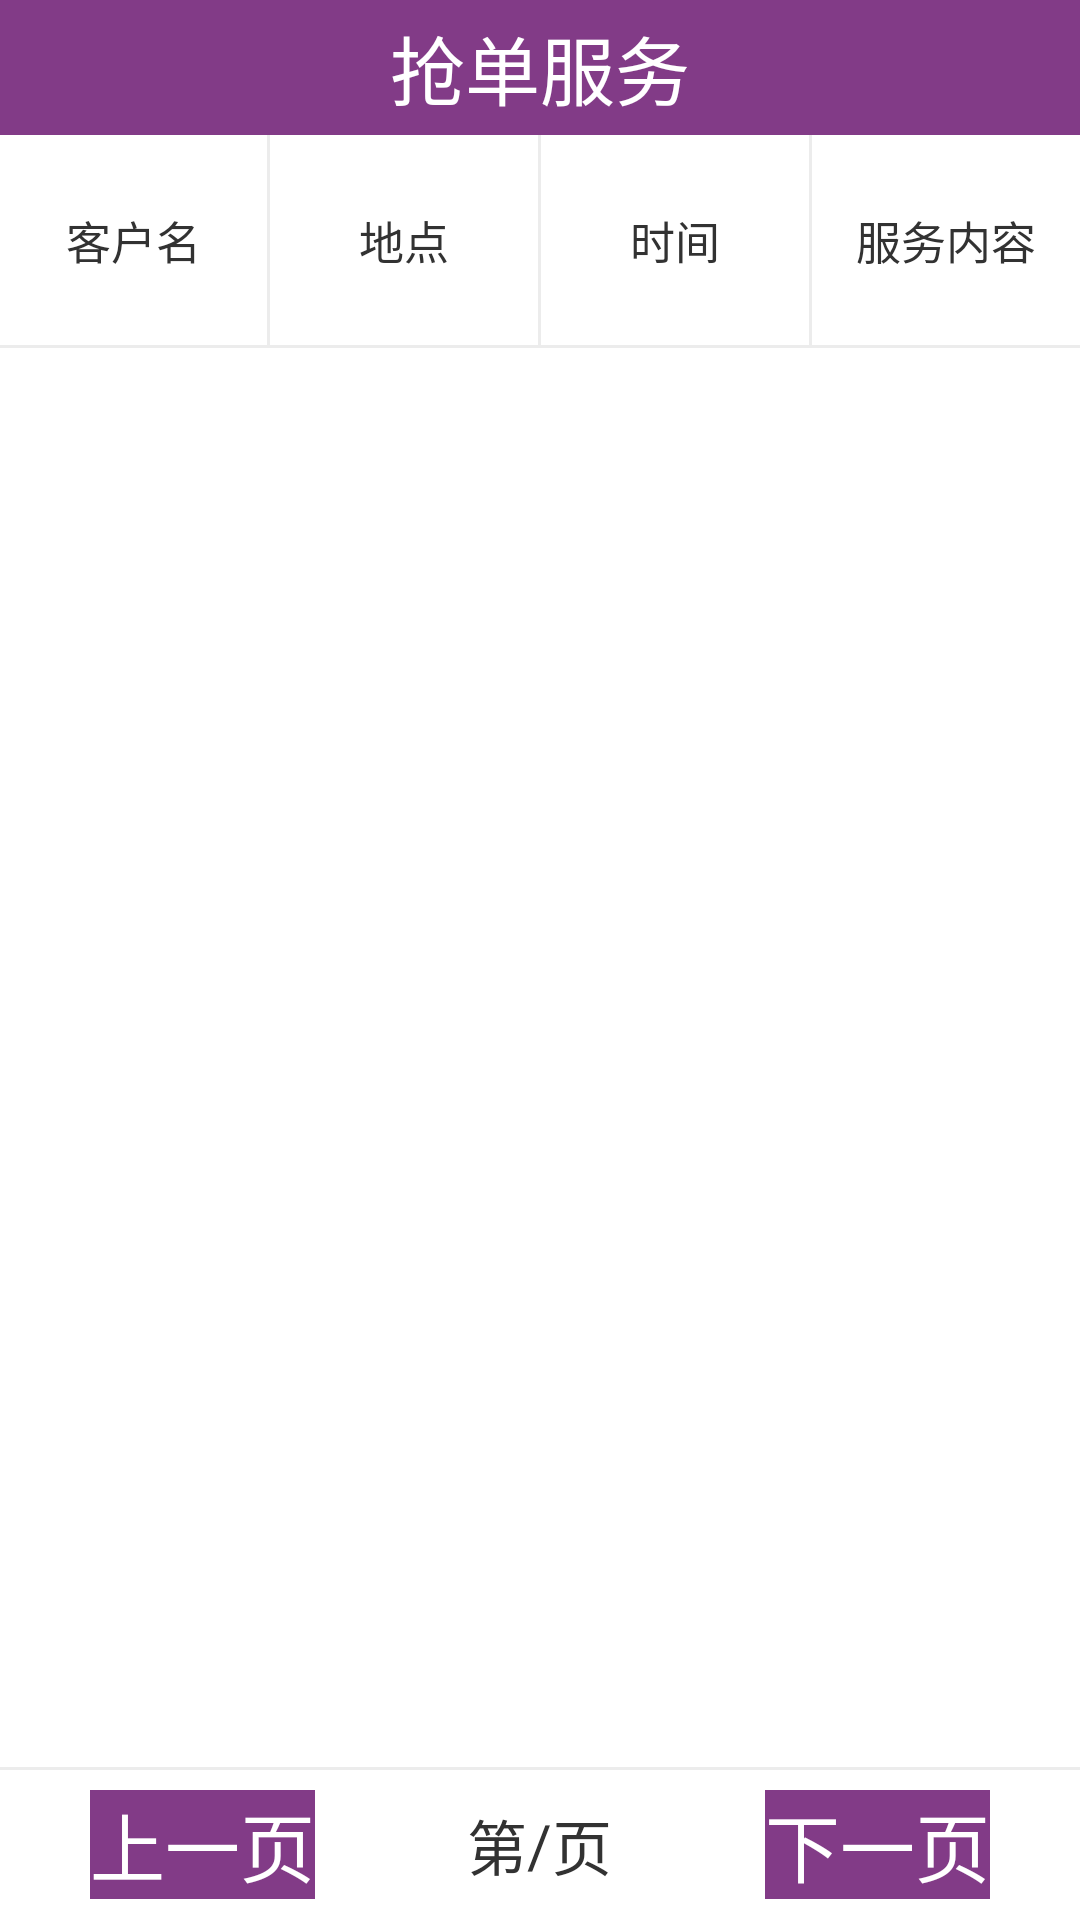

This screen was rendered from an Android layout file. Write that file and the resources it references.
<!-- AndroidManifest.xml: application theme LauncherTheme -->
<!-- res/layout/activity_order_service.xml -->
<?xml version="1.0" encoding="utf-8"?>
<RelativeLayout
    xmlns:android="http://schemas.android.com/apk/res/android"
    android:layout_width="match_parent"
    android:background="@color/white"
    android:layout_height="match_parent">

    <RelativeLayout
        android:id="@+id/action_bar"
        android:layout_width="match_parent"
        android:layout_height="@dimen/topBar"
        android:background="@color/red">

        <ImageView
            android:layout_width="wrap_content"
            android:layout_height="wrap_content"/>

        <TextView
            android:layout_width="wrap_content"
            android:layout_height="wrap_content"
            android:layout_centerHorizontal="true"
            android:layout_centerVertical="true"
            android:textSize="@dimen/action_bar_text_size"
            android:textColor="@color/white"
            android:text="@string/order_service"/>

        <ImageView
            android:layout_width="wrap_content"
            android:layout_height="wrap_content"/>

    </RelativeLayout>

    <LinearLayout
        android:id="@+id/table_header"
        android:layout_width="match_parent"
        android:layout_height="70dp"
        android:layout_below="@id/action_bar"
        android:orientation="horizontal">

        <TextView
            android:layout_width="0dp"
            android:layout_height="match_parent"
            android:layout_weight="1"
            android:gravity="center"
            android:textSize="15sp"
            android:text="@string/custom_name"/>
        <View
            android:layout_width="1dp"
            android:layout_height="match_parent"
            android:background="?android:attr/listDivider"/>
        <TextView
            android:layout_width="0dp"
            android:layout_height="match_parent"
            android:layout_weight="1"
            android:gravity="center"
            android:textSize="15sp"
            android:text="@string/location"/>
        <View
            android:layout_width="1dp"
            android:layout_height="match_parent"
            android:background="?android:attr/listDivider"/>
        <TextView
            android:layout_width="0dp"
            android:layout_height="match_parent"
            android:layout_weight="1"
            android:gravity="center"
            android:textSize="15sp"
            android:text="@string/time"/>
        <View
            android:layout_width="1dp"
            android:layout_height="match_parent"
            android:background="?android:attr/listDivider"/>
        <TextView
            android:layout_width="0dp"
            android:layout_height="match_parent"
            android:layout_weight="1"
            android:gravity="center"
            android:textSize="15sp"
            android:text="@string/content"/>

    </LinearLayout>

    <View
        android:id="@+id/divider1"
        android:layout_width="match_parent"
        android:layout_height="1dp"
        android:layout_below="@id/table_header"
        android:background="?android:attr/listDivider"/>

    <View
        android:id="@+id/divider2"
        android:layout_above="@id/bottom"
        android:layout_width="match_parent"
        android:layout_height="1dp"
        android:background="?android:attr/listDivider"/>

    <ListView
        android:id="@+id/listView"
        android:layout_below="@id/divider1"
        android:layout_above="@id/divider2"
        android:layout_width="match_parent"
        android:layout_height="match_parent">
    </ListView>

    <RelativeLayout
        android:id="@+id/bottom"
        android:layout_width="match_parent"
        android:layout_height="50dp"
        android:paddingLeft="30dp"
        android:paddingRight="30dp"
        android:layout_alignParentBottom="true">

        <Button
            android:id="@+id/last_page"
            android:layout_width="wrap_content"
            android:layout_height="wrap_content"
            android:background="@color/red"
            android:layout_alignParentLeft="true"
            android:layout_centerVertical="true"
            android:text="@string/last_page"
            android:textSize="25sp"
            android:textColor="@color/white"/>

        <TextView
            android:id="@+id/middle"
            android:layout_width="wrap_content"
            android:layout_height="wrap_content"
            android:layout_centerInParent="true"
            android:textSize="20sp"
            android:text="@string/middle"/>

        <TextView
            android:id="@+id/current_page"
            android:layout_width="wrap_content"
            android:layout_height="wrap_content"
            android:layout_centerVertical="true"
            android:layout_toLeftOf="@id/middle"
            android:textSize="20sp"/>

        <TextView
            android:layout_width="wrap_content"
            android:layout_height="wrap_content"
            android:layout_toLeftOf="@id/current_page"
            android:layout_centerVertical="true"
            android:textSize="20sp"
            android:text="@string/di"/>

        <TextView
            android:id="@+id/total_page"
            android:layout_width="wrap_content"
            android:layout_height="wrap_content"
            android:layout_centerVertical="true"
            android:layout_toRightOf="@id/middle"
            android:textSize="20sp"/>

        <TextView
            android:layout_width="wrap_content"
            android:layout_height="wrap_content"
            android:layout_toRightOf="@id/total_page"
            android:layout_centerVertical="true"
            android:textSize="20sp"
            android:text="@string/page"/>

        <Button
            android:id="@+id/next_page"
            android:layout_width="wrap_content"
            android:layout_height="wrap_content"
            android:background="@color/red"
            android:layout_alignParentRight="true"
            android:layout_centerVertical="true"
            android:text="@string/next_page"
            android:textSize="25sp"
            android:textColor="@color/white"/>

    </RelativeLayout>

</RelativeLayout>
<!-- resources referenced by this layout -->
<resources>
  <color name="red">#823B87</color>
  <color name="white">#FFFFFFFF</color>
  <dimen name="action_bar_text_size">25sp</dimen>
  <dimen name="topBar">45dp</dimen>
  <string name="content">服务内容</string>
  <string name="custom_name">客户名</string>
  <string name="di">第</string>
  <string name="last_page">上一页</string>
  <string name="location">地点</string>
  <string name="middle">/</string>
  <string name="next_page">下一页</string>
  <string name="order_service">抢单服务</string>
  <string name="page">页</string>
  <string name="time">时间</string>
  <style name="LauncherTheme" parent="@style/AppTheme">
          <item name="android:windowBackground">@*android:color/transparent</item>
          <item name="android:windowIsTranslucent">true</item>
          <item name="android:windowContentOverlay">@null</item>
          <item name="android:colorBackgroundCacheHint">@null</item>
      </style>
  <style name="AppTheme" parent="@style/BaseAppTheme">
          <item name="android:checkboxStyle">@style/CCPCheckBox</item>
          <item name="android:buttonStyle">@style/BaseButtonStyle</item>
          <item name="android:buttonStyleToggle">@style/BaseToggleButtonStyle</item>
          <item name="android:windowContentOverlay">@null</item>
          <item name="android:autoCompleteTextViewStyle">@style/BaseAutoCompleteTextViewStyle</item>
          <item name="android:editTextStyle">@style/BaseEditTextStyle</item>
          <item name="android:listViewStyle">@style/BaseListViewStyle</item>
          <item name="android:radioButtonStyle">@style/BaseRadioButtonStyle</item>
          <item name="android:textViewStyle">@style/BaseTextViewStyle</item>
          <item name="android:fadingEdge">none</item>
          <item name="android:fadingEdgeLength">0.0dip</item>
          <item name="attrBgSelectedLetter">@drawable/icon_list_fastscroll_selected_bg</item>
      </style>
  <style name="BaseAppTheme" parent="@android:style/Theme.Light.NoTitleBar" />
  <style name="CCPCheckBox" parent="@android:style/Widget.CompoundButton.CheckBox">
          <item name="android:background">@drawable/ccp_checkbox_btn</item>
          <item name="android:button">@null</item>
      </style>
  <style name="BaseButtonStyle" parent="@android:style/Widget.Button" />
  <style name="BaseToggleButtonStyle" parent="@android:style/Widget.Button.Toggle" />
  <style name="BaseAutoCompleteTextViewStyle" parent="@android:style/Widget.AutoCompleteTextView" />
  <style name="BaseEditTextStyle" parent="@android:style/Widget.EditText" />
  <style name="BaseListViewStyle" parent="@android:style/Widget.ListView">
          <item name="android:divider">@color/list_divider</item>
          <item name="android:dividerHeight">@dimen/list_divider_height</item>
      </style>
  <style name="BaseRadioButtonStyle" parent="@android:style/Widget.CompoundButton.RadioButton" />
  <style name="BaseTextViewStyle" parent="@android:style/Widget.TextView" />
  <color name="list_divider">#ffdadada</color>
</resources>
